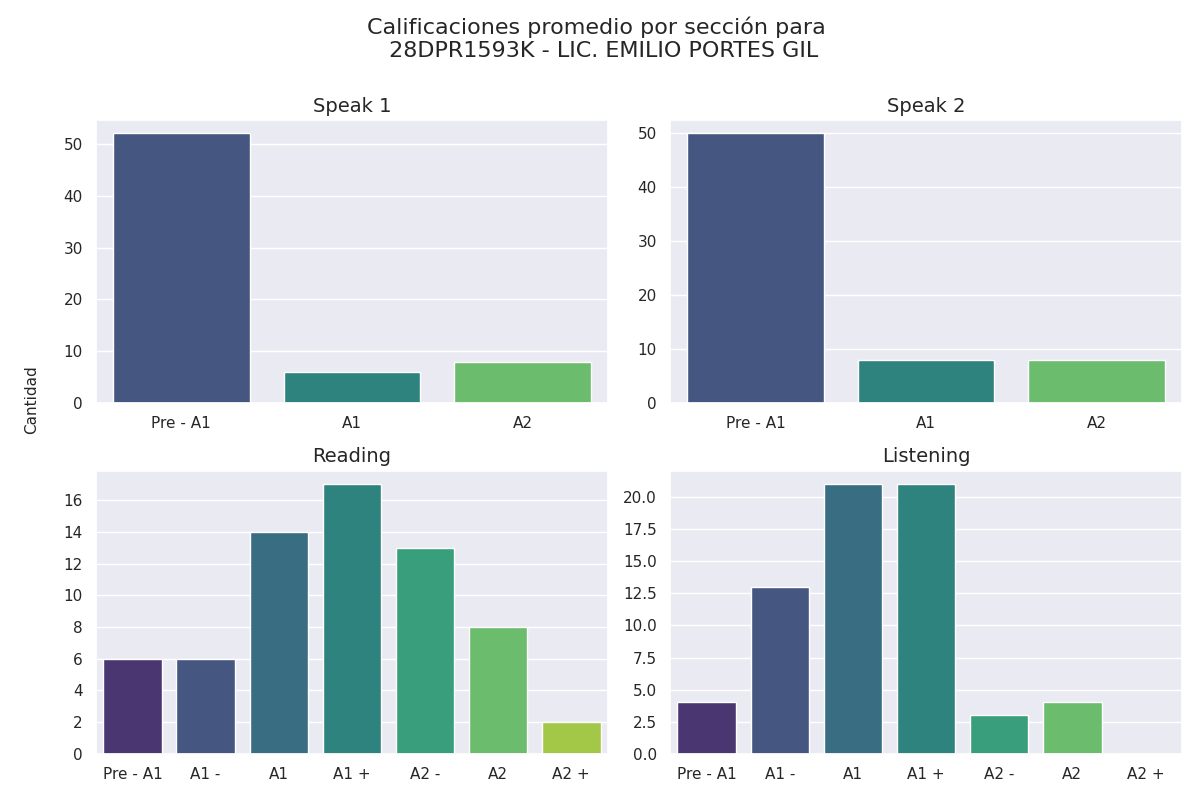

The table this chart was drawn from, first rows:
seccion, calificacion, cantidad
speak 1, Pre - A1, 52
speak 1, A1, 6
speak 1, A2, 8
speak 2, Pre - A1, 50
speak 2, A1, 8
speak 2, A2, 8
reading, Pre - A1, 6
reading, A1 -, 6
reading, A1, 14
reading, A1 +, 17
reading, A2 -, 13
reading, A2, 8
reading, A2 +, 2
listening, Pre - A1, 4
listening, A1 -, 13
listening, A1, 21
listening, A1 +, 21
listening, A2 -, 3
listening, A2, 4
listening, A2 +, 0
